Labelled photos from "holo2bright", an image-classification folder in DeepTrackAI/holo2bright_dataset. The possible labels are: brightfield microscopy, holography microscopy.

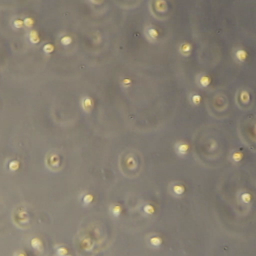
Label: brightfield microscopy

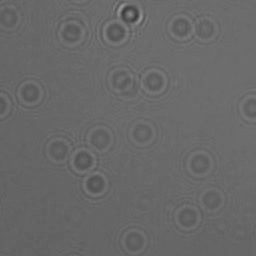
Label: holography microscopy

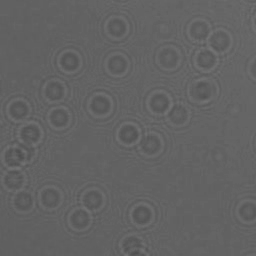
Label: holography microscopy

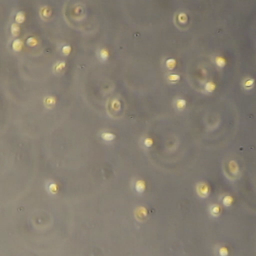
Label: brightfield microscopy

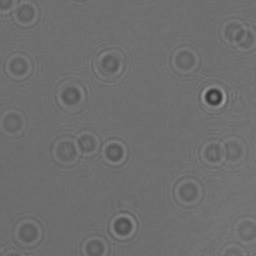
Label: holography microscopy

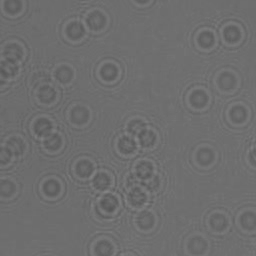
Label: holography microscopy
